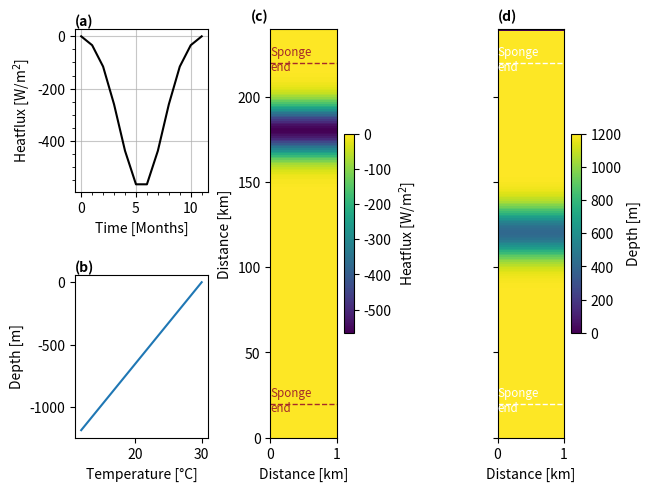

Write Python code to recreate this figure. (Note: this script raises an exception after producing the figure.)
import numpy as np
import array
import sys
import matplotlib.pyplot as plt
from math import sin
import pylab as pl

project='2DsillOB'
location='/HOME/users/amelia.th/Model/IntercambioNGC/'
run='/run5/'
def write_with_byte_inversion(f, tab):
    tab2write = array.array('f', tab.T.flatten())
    if sys.byteorder == 'little':
        tab2write.byteswap()
    f.write(tab2write)

dtype=np.float32

Ho=1200  # ocean depth in meters
nx=1    # number of gridpoints in x-direction
ny=240    # number of gridpoints in y-direction
nz=80     # number of gridpoints in z-direction
nt=12 #nt=10  #for 3 years with timestep 60 s

dx=1
dy=1
dz=15

x=np.arange(0,nx*dx,dx)
y=np.arange(0,ny*dy,dy)
z=np.arange(0,nz*dz,dz)

lat=(22.92+31.70)/2

omega=7.2921*(10**(-5)) 

f=2*omega*sin(np.deg2rad(lat))

def gaussian(x, mu, sig):
    return (
        1.0 / (np.sqrt(2.0 * np.pi) * sig) * np.exp(-np.power((x - mu) / sig, 2.0) / 2)
    )

def gauss2d(mat, sigma, center):
    gsize = np.shape(mat)
    [R,C] = np.meshgrid(np.arange(0,gsize[0],1),np.arange(0,gsize[1],1))
    mat = gaussC(R,C, sigma, center)
    return mat

def gaussC(x, y, sigma, center):
    xc = center[0]
    yc = center[1]
    exponent = (np.power((x-xc),2) + np.power((y-yc),2))/(2*sigma)
    val= np.exp(-exponent)
    return val

#Defining heatflux

X,Xno=np.meshgrid(x,y)
out=gauss2d(X,100,[0.75*ny,nx/2])
Q=np.zeros((nx,ny,nt), dtype=dtype)
for i in range(12):
    Q[:,:,i]=out*-600*((gaussian(np.arange(12), 5.5, 2)-np.min(gaussian(np.arange(12), 5.5, 2)))*5)[11-i]

#Values of salinity at open boundary
salBo=np.zeros((nx,nz,nt),dtype=dtype)

#Temperature initial, stratified 
temp=np.zeros((nx,ny,nz),dtype=dtype)
tempLin=np.tile(30 - z/(z[-1]/(30-12)),(int(ny),1))
temp[:,:,:]=tempLin

#Values of temperature at open boundary
tempBo=np.zeros((nx,nz,nt),dtype=dtype)
tempBo[:,:,:]=np.tile(tempLin[0],(nt,1)).T

#Bathymetry definition
dep=(gaussian(np.arange(ny), ny/2, 10)*20000-Ho)
ho=np.tile(dep,(nx,1))
ho[:,-1]=0

#Saving the files
f = open('Qnet.bin','wb')
write_with_byte_inversion(f, Q)
f.close()

f = open('bathy.bin','wb')
write_with_byte_inversion(f, ho)
f.close()

f = open('tempOBCS.bin','wb')
write_with_byte_inversion(f, tempBo)
f.close()

f = open('salOBCS.bin','wb')
write_with_byte_inversion(f, salBo)
f.close()

f = open('Tinit.bin','wb')
write_with_byte_inversion(f, temp)
f.close()


fig3 = plt.figure(constrained_layout=True)
gs = fig3.add_gridspec(2, 5)
ax = fig3.add_subplot(gs[0, 0:2])


#### Plotting #####

params = {'font.size': 10,
          'figure.figsize': (8, 6),
         'font.family':'sans'}
pl.rcParams.update(params)
plt.rcParams['figure.dpi'] = 300
plt.rcParams['savefig.dpi'] = 300

ax.plot(range(nt),Q[0,int(ny*0.75),:],'k' )
ax.set(xlabel='Time [Months]',ylabel='Heatflux [W/m$^2$]')
ax.minorticks_on()

ax.grid(which='major',alpha=0.7)

ax.text(0, 1.02, '(a)', fontweight='bold', color='k', 
        transform=ax.transAxes)

ax = fig3.add_subplot(gs[1, 0:2])

ax.plot(tempBo[0,:,0],-z )
ax.set(xlabel='Temperature [°C]',ylabel='Depth [m]')
ax.text(0, 1.02, '(b)', fontweight='bold', color='k', 
        transform=ax.transAxes)


ax = fig3.add_subplot(gs[:, 2])

cax=ax.pcolormesh(Q[:,:,6].T)

cbar= plt.colorbar(cax)
cbar.set_label('Heatflux [W/m$^2$]')
ax.set(xlabel='Distance [km]',ylabel='Distance [km]')

ax.axhline(y[20],linestyle='dashed',c='brown',linewidth=1)
ax.text(0,y[20]+2, 'Sponge\nend', va='center',color='brown',fontsize='small')

ax.axhline(y[-20],linestyle='dashed',c='brown',linewidth=1)
ax.text(0,y[-20]+2, 'Sponge\nend', va='center',color='brown',fontsize='small')

ax.text(-0.3, 1.02, '(c)', fontweight='bold', color='k', 
        transform=ax.transAxes)

ax = fig3.add_subplot(gs[:, 4])

cax=ax.pcolormesh(-ho.T)

ax.axhline(y[20],linestyle='dashed',c='white',linewidth=1)
ax.text(0,y[20]+2, 'Sponge\nend', va='center',color='white',fontsize='small')

ax.axhline(y[-20],linestyle='dashed',c='white',linewidth=1)
ax.text(0,y[-20]+2, 'Sponge\nend', va='center',color='white',fontsize='small')


cbar= plt.colorbar(cax)
cbar.set_label('Depth [m]')
ax.set(xlabel='Distance [km]')
ax.yaxis.set_tick_params(labelleft=False)
ax.text(0, 1.02, '(d)', fontweight='bold', color='k', 
        transform=ax.transAxes)

#plt.savefig('test.png')
plt.savefig(str(location)+str(project)+'/Figures'+str(run)+'InputVars.png', bbox_inches='tight')
